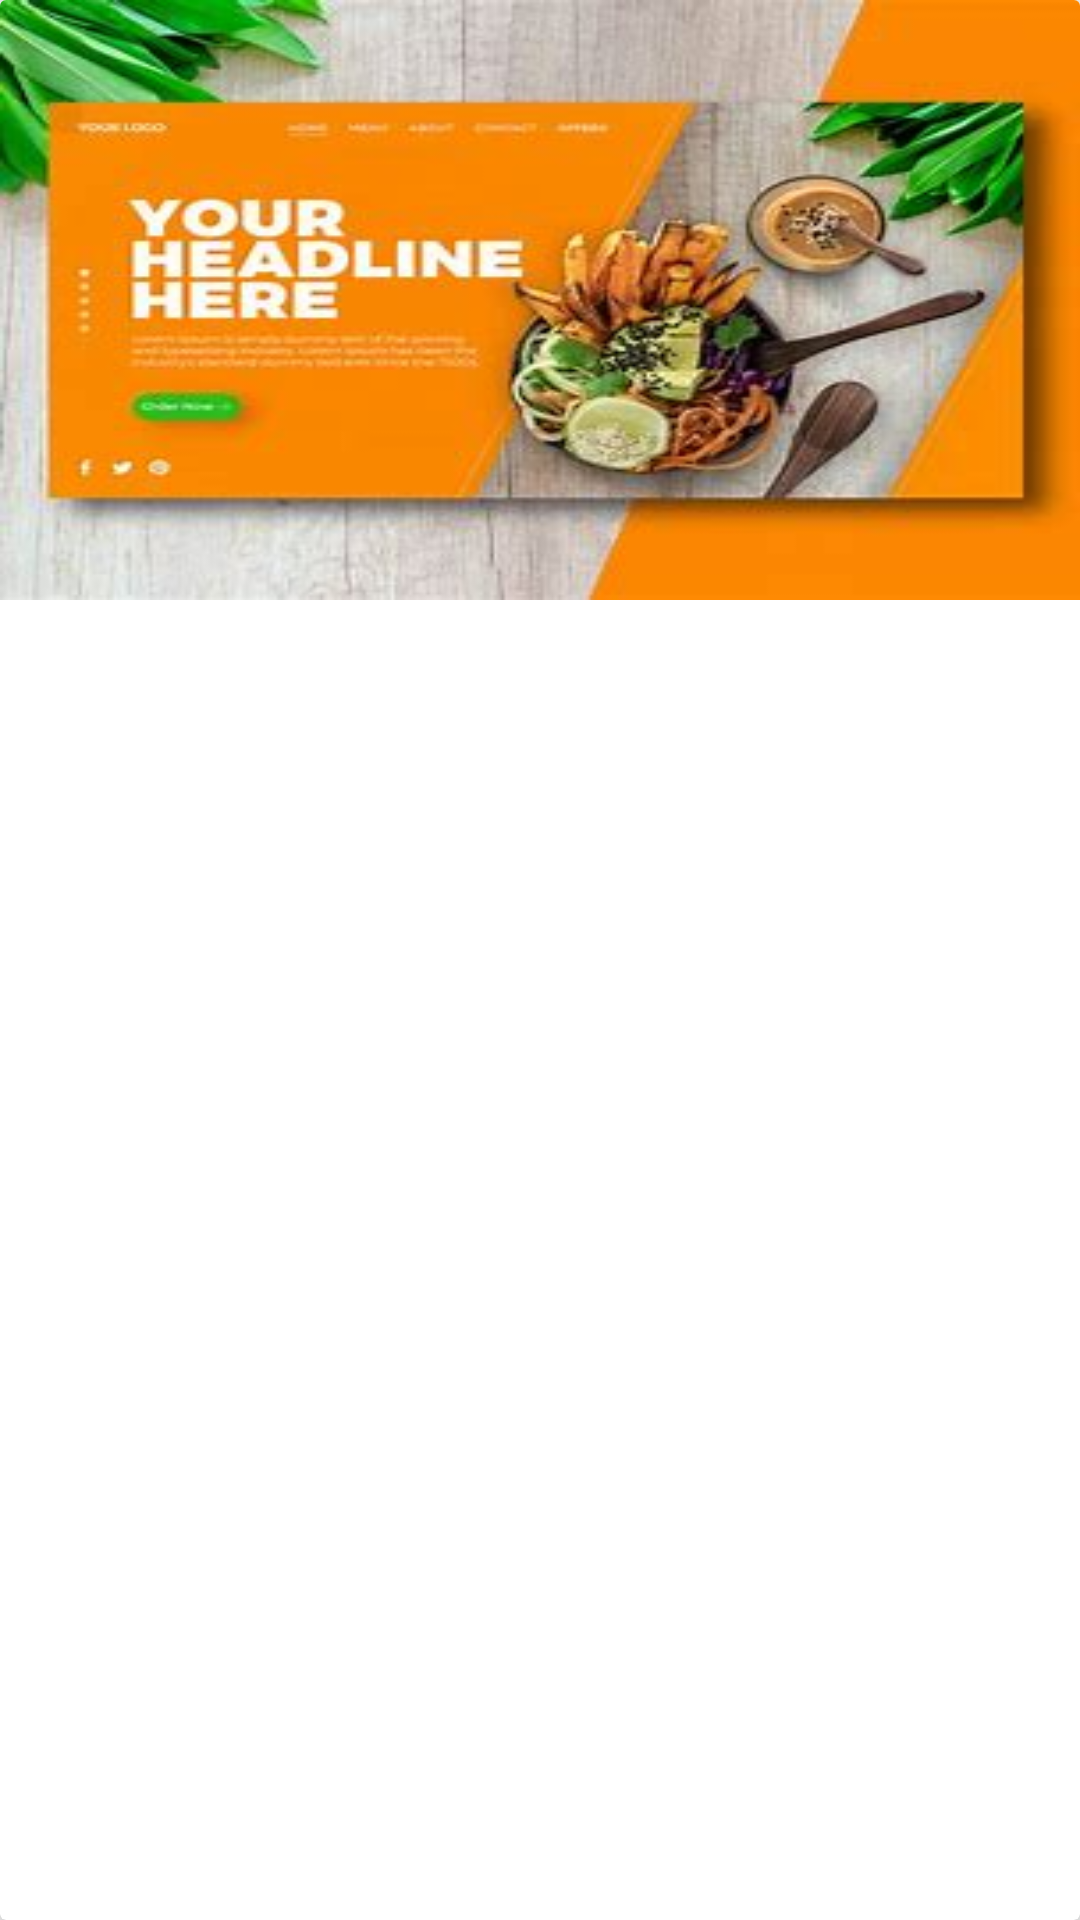

Write the Android layout XML for this screen, with the resource values it uses.
<!-- AndroidManifest.xml: application theme Theme.FOODDELARY -->
<!-- res/layout/imageslide.xml -->
<?xml version="1.0" encoding="utf-8"?>
<androidx.cardview.widget.CardView xmlns:android="http://schemas.android.com/apk/res/android"
    android:layout_width="match_parent"
    xmlns:app="http://schemas.android.com/apk/res-auto"
    app:cardElevation="10dp"


    android:layout_height="200dp">
   <RelativeLayout
       android:id="@+id/banner"
        android:layout_width="match_parent"
        android:layout_height="200dp"
       android:orientation="vertical"
        android:background="@drawable/food">



   </RelativeLayout>





</androidx.cardview.widget.CardView>
<!-- resources referenced by this layout -->
<resources>
  <!-- drawable food: png bitmap (drawable-v24, 16933 bytes) -->
  <style name="Theme.FOODDELARY" parent="Theme.AppCompat.Light.NoActionBar">
          
          <item name="colorPrimary">@color/purple_500</item>
          <item name="colorPrimaryVariant">@color/purple_700</item>
          <item name="colorOnPrimary">@color/white</item>
          
          <item name="colorSecondary">@color/teal_200</item>
          <item name="colorSecondaryVariant">@color/teal_700</item>
          <item name="colorOnSecondary">@color/black</item>
          
          <item name="android:statusBarColor">?attr/colorPrimaryVariant</item>
          
      </style>
  <color name="purple_500">#FF6F00</color>
  <color name="purple_700">#FF6F00</color>
  <color name="white">#FFFFFFFF</color>
  <color name="teal_200">#FF03DAC5</color>
  <color name="teal_700">#FF018786</color>
  <color name="black">#FF000000</color>
</resources>
